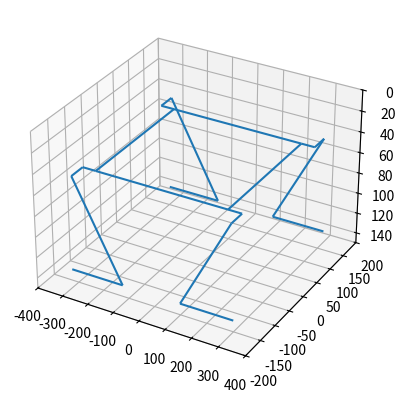

This figure's Python source:
import matplotlib.pyplot as plt
import numpy as np

fig = plt.figure()
ax = plt.axes(projection="3d")

ax.set_xlim([-400, 400])
ax.set_ylim([-200, 200])
ax.set_zlim([150,0])

#body
ax.quiver(-249.75, -126.25, 44, 499.5, 0, 0, arrow_length_ratio=0)
ax.quiver(249.75, -126.25, 44, 0, 252.5, 0, arrow_length_ratio=0)
ax.quiver(249.75, 126.25, 44, -499.5, 0, 0, arrow_length_ratio=0)
ax.quiver(-249.75, 126.25, 44, 0, -252.5, 0, arrow_length_ratio=0)

#shoulder
ax.quiver(-249.75, -126.25, 44, -51, 0, 0, arrow_length_ratio=0)
ax.quiver(-300.75, -126.25, 44, 0, -34.5, 0, arrow_length_ratio=0)

ax.quiver(249.75, -126.25, 44, 51, 0, 0, arrow_length_ratio=0)
ax.quiver(300.75, -126.25, 44, 0, -34.5, 0, arrow_length_ratio=0)

ax.quiver(-249.75, 126.25, 44, -51, 0, 0, arrow_length_ratio=0)
ax.quiver(-300.75, 126.25, 44, 0, 34.5, 0, arrow_length_ratio=0)

ax.quiver(249.75, 126.25, 44, 51, 0, 0, arrow_length_ratio=0)
ax.quiver(300.75, 126.25, 44, 0, 34.5, 0, arrow_length_ratio=0)

#thigh
ax.quiver(-300.75, -160.75, 44, 190, 0, 91, arrow_length_ratio=0)
ax.quiver(300.75, -160.75, 44, -190, 0, 91, arrow_length_ratio=0)
ax.quiver(-300.75, 160.75, 44, 190, 0, 91, arrow_length_ratio=0)
ax.quiver(300.75, 160.75, 44, -190, 0, 91, arrow_length_ratio=0)

#foot
ax.quiver(-110.75, -160.75, 135, -200, 0, 0, arrow_length_ratio=0)
ax.quiver(-110.75, 160.75, 135, -200, 0, 0, arrow_length_ratio=0)
ax.quiver(110.75, -160.75, 135, 200, 0, 0, arrow_length_ratio=0)
ax.quiver(110.75, 160.75, 135, 200, 0, 0, arrow_length_ratio=0)

plt.show()